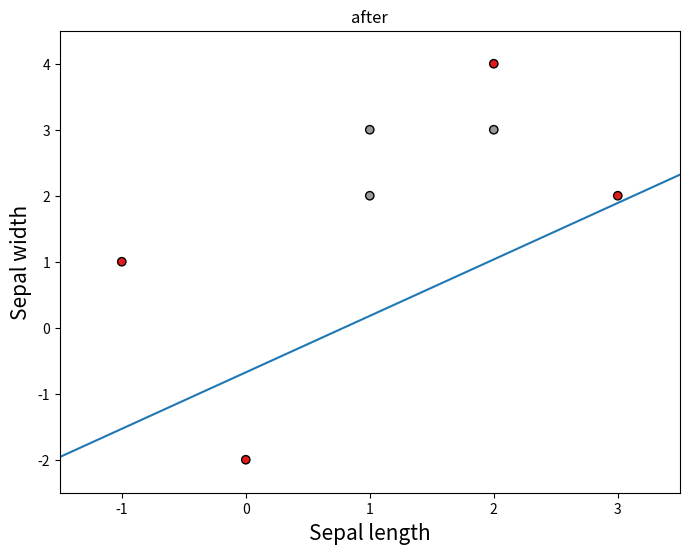

This figure's Python source:
# -*- coding: utf-8 -*-
"""
Created on Mon Apr  1 11:44:54 2019

[redacted]
"""

import numpy as np
import matplotlib.pyplot as plt#绘图工具


def draw(w, b, label='before'):
    fontsize = 15
    plt.figure(1, figsize=(8, 6))
    plt.clf()  # clear current figure
    plt.title(label)
    plt.scatter(data[:, 0], data[:, 1], c=target, cmap=plt.cm.Set1, edgecolors='k')
    plt.xlabel('Sepal length', fontsize=fontsize)
    plt.ylabel('Sepal width', fontsize=fontsize)
    plt.xlim(x_min, x_max)#设定x坐标上下限
    plt.ylim(y_min, y_max)#设定y坐标上下限
    ys = list(map(lambda x: (-w[0] * x + b) / w[1], [x_min, x_max]))
    plt.plot([x_min, x_max], ys)
    plt.show()


if __name__ == '__main__':
    data = np.array([[-1, 1], [1, 3], [0, -2],[2,3],[3,2],[2,4],[1,2]])
    target = [-1, 1, -1,1,-1,-1,1]
    shape = data.shape
    # random initial
    np.random.seed(10)

    w = np.random.random(shape[-1])
    b = np.random.random()

    x_min, x_max = data[:, 0].min() - 0.5, data[:, 0].max() + 0.5
    y_min, y_max = data[:, 1].min() - 0.5, data[:, 1].max() + 0.5
    draw(w, b)

    lamb = 0.5
    MAX_TIME = 1000
    for t in range(MAX_TIME):
        change = False
        for i in range(shape[0]):
            if target[i] * (np.dot(w, data[i]) + b) <= 0:
                w += lamb * target[i] * data[i]
                b += lamb * target[i]
                change = True
        if not change:
            break

    draw(w, b, 'after')
